2-way image classification set "Dataset" from GitHub (NEC-PROJECTS-2024/CB1); label vocabulary: normal, tumor.

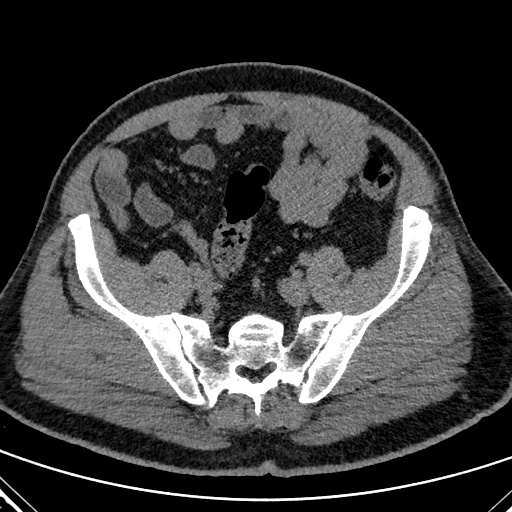
Label: tumor

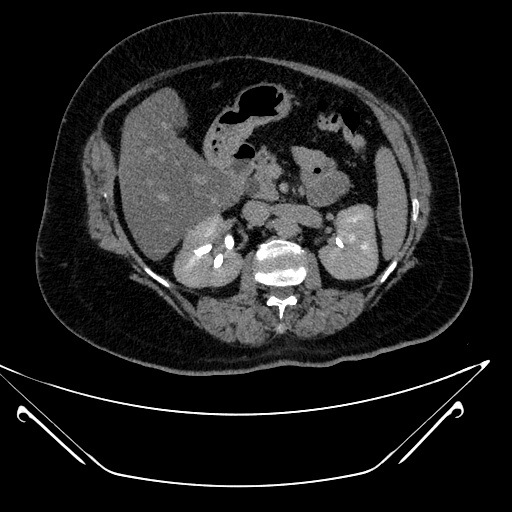
Label: normal

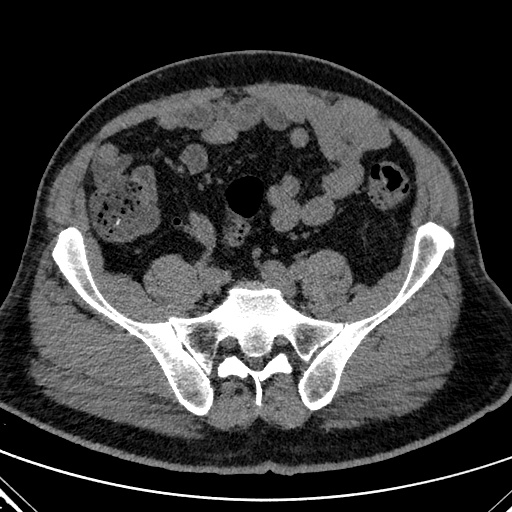
Label: tumor

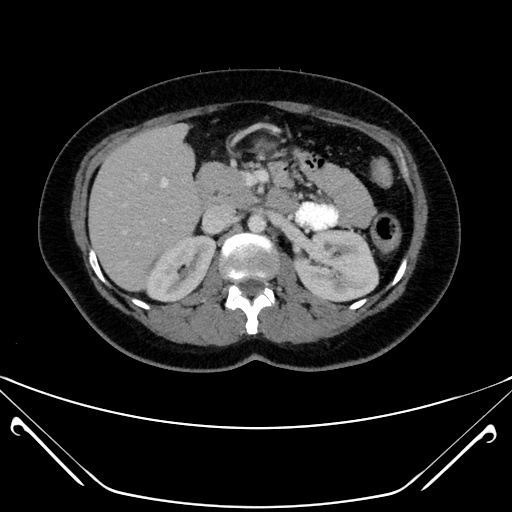
Label: normal

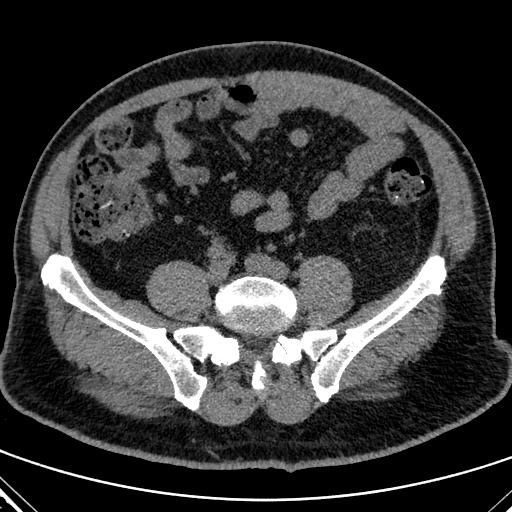
Label: tumor

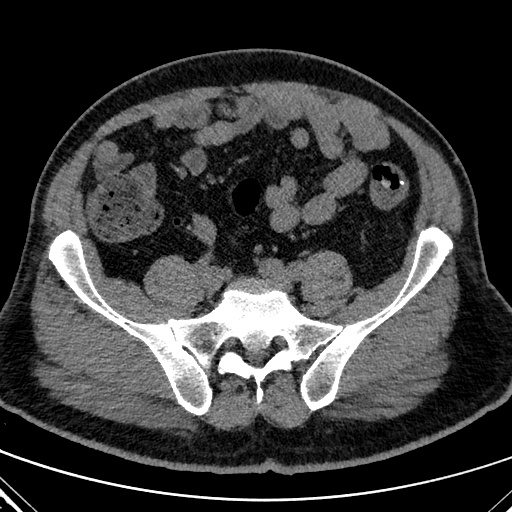
Label: tumor
